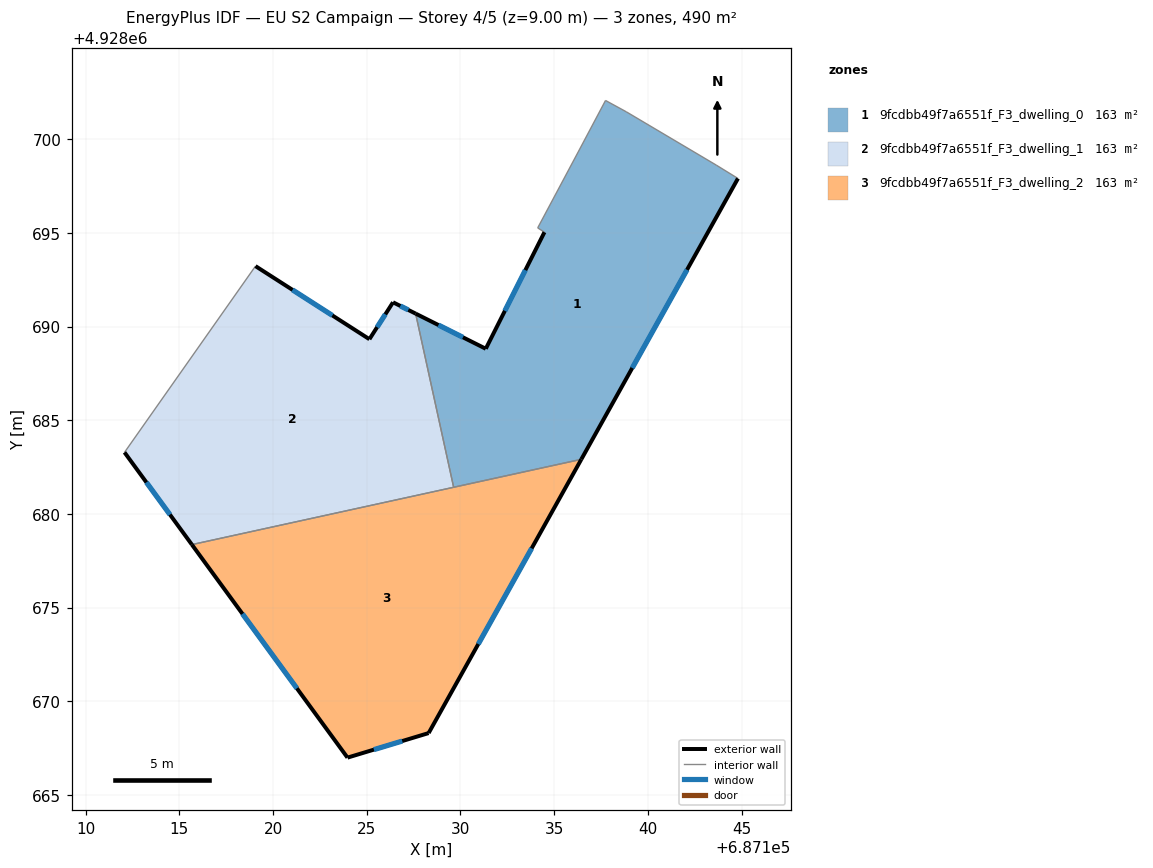
=== STOREY PLAN SPEC (per zone: floor XY polygon, exterior-wall plan segments, windows/doors) ===
zone 1: 9fcdbb49f7a6551f_F3_dwelling_0  (163.3 m²)
  floor: (687143.65, 4928698.61) (687144.81, 4928697.90) (687136.45, 4928682.91) (687129.64, 4928681.42) (687127.61, 4928690.69) (687131.35, 4928688.81) (687134.48, 4928695.03) (687134.12, 4928695.26) (687136.28, 4928699.31) (687137.74, 4928702.06) (687138.84, 4928701.46)
  exterior wall: (687136.45, 4928682.91) – (687144.81, 4928697.90)  [17.2 m]
    window: (687139.17, 4928687.79) – (687142.09, 4928693.03)  [6.3 m²]
  exterior wall: (687131.35, 4928688.81) – (687127.61, 4928690.69)  [4.2 m]
    window: (687130.14, 4928689.42) – (687128.83, 4928690.08)  [1.5 m²]
  exterior wall: (687134.48, 4928695.03) – (687131.35, 4928688.81)  [7.0 m]
    window: (687133.47, 4928693.01) – (687132.37, 4928690.84)  [2.6 m²]
  interior walls: 8
zone 2: 9fcdbb49f7a6551f_F3_dwelling_1  (163.3 m²)
  floor: (687127.61, 4928690.69) (687129.64, 4928681.42) (687115.67, 4928678.36) (687112.07, 4928683.29) (687119.06, 4928693.22) (687125.14, 4928689.32) (687126.40, 4928691.29)
  exterior wall: (687125.14, 4928689.32) – (687119.06, 4928693.22)  [7.2 m]
    window: (687123.17, 4928690.59) – (687121.04, 4928691.96)  [2.6 m²]
  exterior wall: (687126.40, 4928691.29) – (687125.14, 4928689.32)  [2.3 m]
    window: (687125.99, 4928690.65) – (687125.55, 4928689.96)  [0.9 m²]
  exterior wall: (687127.61, 4928690.69) – (687126.40, 4928691.29)  [1.3 m]
    window: (687127.22, 4928690.89) – (687126.80, 4928691.10)  [0.5 m²]
  exterior wall: (687112.07, 4928683.29) – (687115.67, 4928678.36)  [6.1 m]
    window: (687113.24, 4928681.68) – (687114.50, 4928679.96)  [2.2 m²]
  interior walls: 3
zone 3: 9fcdbb49f7a6551f_F3_dwelling_2  (163.3 m²)
  floor: (687136.45, 4928682.91) (687128.30, 4928668.30) (687123.97, 4928667.00) (687115.67, 4928678.36)
  exterior wall: (687128.30, 4928668.30) – (687136.45, 4928682.91)  [16.7 m]
    window: (687130.95, 4928673.06) – (687133.80, 4928678.16)  [6.1 m²]
  exterior wall: (687123.97, 4928667.00) – (687128.30, 4928668.30)  [4.5 m]
    window: (687125.38, 4928667.42) – (687126.89, 4928667.88)  [1.7 m²]
  exterior wall: (687115.67, 4928678.36) – (687123.97, 4928667.00)  [14.1 m]
    window: (687118.37, 4928674.67) – (687121.27, 4928670.69)  [5.2 m²]
  interior walls: 2

=== DERIVED (storey summary) ===
Building: EU S2 Campaign
Storey: 4 of 5  (floor level z = 9.00 m)
Storey gross floor area: 490.0 m²
Zones on this storey: 3
  - 9fcdbb49f7a6551f_F3_dwelling_0: floor 163.3 m²; exterior wall 28.3 m (84.9 m²); 3 window(s) 10.4 m²; WWR 12.2%
  - 9fcdbb49f7a6551f_F3_dwelling_1: floor 163.3 m²; exterior wall 17.0 m (51.0 m²); 4 window(s) 6.2 m²; WWR 12.2%
  - 9fcdbb49f7a6551f_F3_dwelling_2: floor 163.3 m²; exterior wall 35.3 m (106.0 m²); 3 window(s) 13.0 m²; WWR 12.2%
Zone adjacency (shared interzone walls):
  - 9fcdbb49f7a6551f_F3_dwelling_0 ↔ 9fcdbb49f7a6551f_F3_dwelling_1
  - 9fcdbb49f7a6551f_F3_dwelling_0 ↔ 9fcdbb49f7a6551f_F3_dwelling_2
  - 9fcdbb49f7a6551f_F3_dwelling_1 ↔ 9fcdbb49f7a6551f_F3_dwelling_2